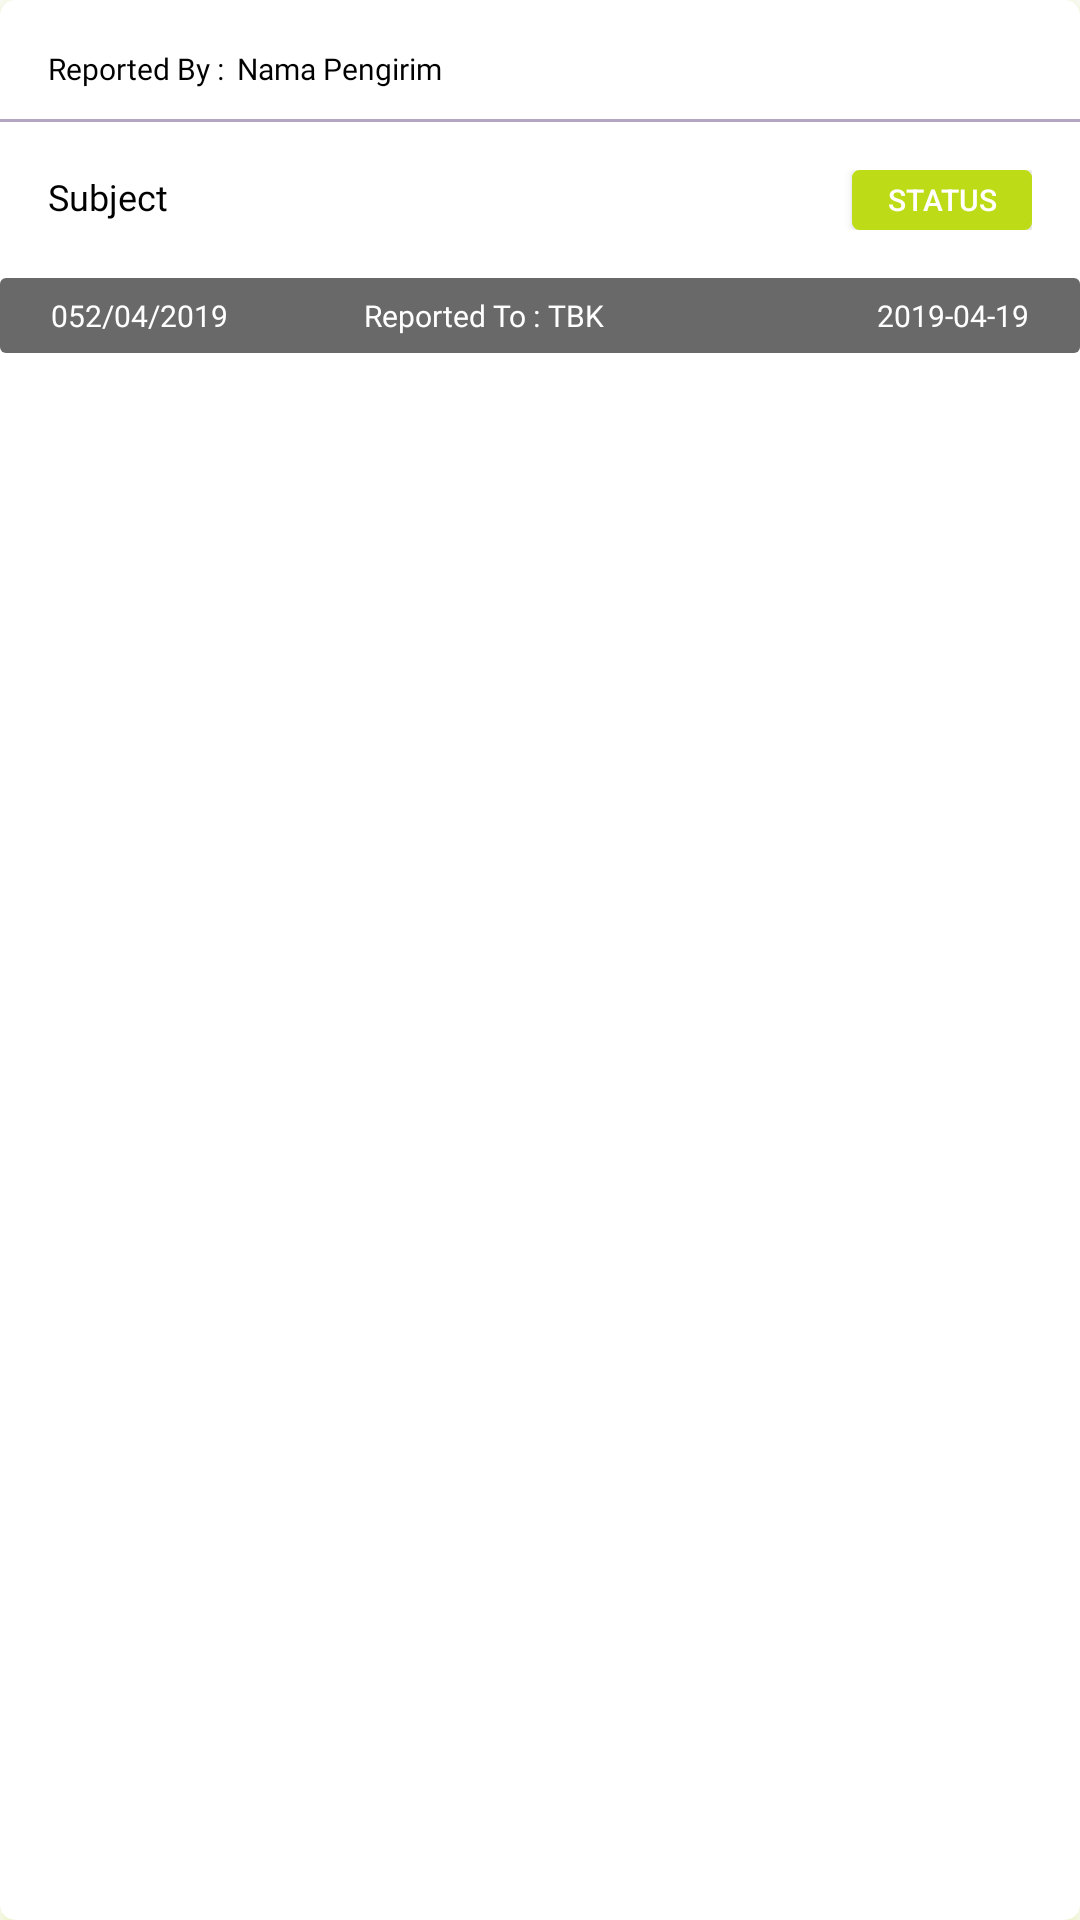

The Android layout XML behind this screen, and the referenced resources:
<!-- AndroidManifest.xml: application theme AppTheme -->
<!-- res/layout/activity_item_history.xml -->
<?xml version="1.0" encoding="utf-8"?>
<android.support.v7.widget.CardView xmlns:android="http://schemas.android.com/apk/res/android"
    xmlns:tools="http://schemas.android.com/tools"
    xmlns:app="http://schemas.android.com/apk/res-auto"
    android:orientation="vertical"
    android:background="@color/colorWhite"
    android:layout_width="match_parent"
    android:layout_height="wrap_content"
    android:layout_marginBottom="10dp"
    app:cardCornerRadius="5dp"
    android:outlineAmbientShadowColor="@color/colorPrimary"
    android:outlineSpotShadowColor="@color/secondaryColor"
    android:id="@+id/linearlayoutitem_h">

    <LinearLayout
        android:layout_width="match_parent"
        android:layout_height="wrap_content"
        android:orientation="vertical">

        <LinearLayout
            android:layout_width="match_parent"
            android:layout_height="wrap_content"
            android:layout_marginLeft="16dp"
            android:layout_marginTop="16dp"
            android:layout_marginBottom="10dp"
            android:background="@color/colorWhite"
            android:orientation="horizontal">

            <TextView
                android:layout_width="wrap_content"
                android:layout_height="wrap_content"
                android:fontFamily="@font/opensans_bold"

                android:text="Reported By : "
                android:textColor="#000000"
                android:textSize="10sp" />

            <TextView
                android:id="@+id/tv_nama_pengirim_h"
                android:layout_width="wrap_content"
                android:layout_height="wrap_content"

                android:layout_marginLeft="2dp"
                android:fontFamily="@font/opensans_bold"
                android:text="Nama Pengirim"
                android:textColor="#000000"
                android:textSize="10sp" />


        </LinearLayout>

        <View
            android:layout_width="match_parent"
            android:layout_height="1dp"
            android:background="@color/colorAccent"></View>

        <LinearLayout
            android:layout_width="match_parent"
            android:layout_height="wrap_content"
            android:layout_weight="1"
            android:orientation="horizontal"
            android:padding="16dp">

            <TextView
                android:id="@+id/tv_occ_subject_h"
                android:layout_width="wrap_content"
                android:layout_height="wrap_content"
                android:layout_marginRight="10dp"
                android:layout_weight="1"
                android:fontFamily="@font/opensans_bold"
                android:maxLines="1"
                android:text="Subject"
                android:textColor="#000000"
                android:textSize="12dp" />

            <Button
                android:id="@+id/bt_status_h"
                android:layout_width="60dp"
                android:layout_height="20dp"
                android:background="@drawable/rect_yellow"
                android:clickable="false"
                android:text="Status"
                android:textColor="@color/colorWhite"
                android:textSize="10sp" />
        </LinearLayout>

        <LinearLayout
            android:layout_width="match_parent"
            android:layout_height="wrap_content"
            android:orientation="vertical">

            <TextView
                android:visibility="gone"
                android:id="@+id/tv_occ_desc_s"
                android:layout_width="wrap_content"
                android:layout_height="wrap_content"
                android:layout_marginLeft="17dp"
                android:layout_marginTop="10dp"
                android:layout_marginBottom="20dp"
                android:fontFamily="@font/opensans_bold"
                android:maxLines="5"
                android:text="Desc"
                android:textColor="#000000"
                android:textSize="12dp" />

            <ImageView
                android:id="@+id/image_report_s"
                android:layout_width="100dp"
                android:layout_height="100dp"
                android:layout_alignParentStart="true"
                android:layout_alignParentLeft="true"
                android:layout_alignParentTop="true"
                android:layout_marginStart="0dp"
                android:layout_marginLeft="0dp"
                android:layout_marginTop="0dp"
                android:background="@drawable/ic_launcher_background"
                android:scaleType="centerCrop"
                android:visibility="gone" />


            <RelativeLayout
                android:gravity="center"
                android:id="@+id/relatif"
                android:layout_width="match_parent"
                android:layout_height="25dp"
                android:background="@drawable/rect_sshadow_black"
                android:orientation="vertical">

                <LinearLayout
                    android:layout_width="match_parent"
                    android:layout_height="wrap_content"
                    android:orientation="horizontal">

                    <TextView
                        android:id="@+id/tv_no_ior_h"
                        android:layout_width="wrap_content"
                        android:layout_height="wrap_content"
                        android:layout_weight="1"
                        android:fontFamily="@font/opensans_bold"
                        android:text="052/04/2019"
                        android:layout_marginLeft="16dp"
                        android:textColor="@color/colorWhite"
                        android:textSize="10sp" />

                    <LinearLayout
                        android:layout_width="wrap_content"
                        android:layout_height="wrap_content"
                        android:layout_weight="1"
                        android:layout_alignTop="@+id/relatif"
                        android:orientation="horizontal">

                        <TextView
                            android:layout_width="wrap_content"
                            android:layout_height="wrap_content"
                            android:fontFamily="@font/opensans_bold"
                            android:text="Reported To : "
                            android:textColor="@color/colorWhite"
                            android:textSize="10sp"/>

                        <TextView
                            android:id="@+id/tv_sendto_h"
                            android:layout_width="wrap_content"
                            android:layout_height="wrap_content"
                            android:fontFamily="@font/opensans_bold"
                            android:text="TBK"
                            android:textColor="@color/colorWhite"
                            android:textSize="10sp"/>

                    </LinearLayout>

                    <TextView
                        android:id="@+id/tv_tgl_occ_h"
                        android:layout_width="wrap_content"
                        android:layout_height="wrap_content"
                        android:layout_weight="1"
                        android:fontFamily="@font/opensans_bold"
                        android:text="2019-04-19"
                        android:gravity="right"
                        android:layout_marginRight="16dp"
                        android:textColor="@color/colorWhite"
                        android:textSize="10sp" />

                </LinearLayout>

            </RelativeLayout>


        </LinearLayout>


    </LinearLayout>

</android.support.v7.widget.CardView>
<!-- resources referenced by this layout -->
<resources>
  <color name="colorAccent">#b3a4c2</color>
  <color name="colorPrimary">#11335c</color>
  <color name="colorWhite">#fff</color>
  <color name="secondaryColor">#bddc17</color>
  <!-- drawable rect_sshadow_black (drawable) -->
  <?xml version="1.0" encoding="utf-8"?>
  <selector xmlns:android="http://schemas.android.com/apk/res/android">
      <item android:state_pressed="false">
          <shape >
  
              <padding android:left="1dp"
                  android:top="1dp"
                  android:right="1dp"
                  android:bottom="1dp" />
              <corners android:radius="2dp" />
              <solid android:color="#96000000"/>
  
  
          </shape>
      </item>
      <item android:state_pressed="true">
          <shape >
              <stroke android:width="1dp" android:color="#67bddc19" />
              <padding android:left="1dp"
                  android:top="1dp"
                  android:right="1dp"
                  android:bottom="1dp" />
              <corners android:radius="2dp" />
              <solid android:color="#6ebddc19" />
  
          </shape>
      </item>
  </selector>
  <!-- drawable rect_yellow (drawable) -->
  <?xml version="1.0" encoding="utf-8"?>
  <selector xmlns:android="http://schemas.android.com/apk/res/android">
      <item android:state_pressed="false">
          <shape >
              <stroke android:width="1dp" android:color="@color/secondaryColor" />
              <padding android:left="1dp"
                  android:top="1dp"
                  android:right="1dp"
                  android:bottom="1dp" />
              <corners android:radius="2dp" />
              <solid android:color="@color/secondaryColor"/>
  
  
          </shape>
      </item>
      <item android:state_pressed="true">
          <shape >
              <stroke android:width="1dp" android:color="#67bddc19" />
              <padding android:left="1dp"
                  android:top="1dp"
                  android:right="1dp"
                  android:bottom="1dp" />
              <corners android:radius="2dp" />
              <solid android:color="#6ebddc19" />
  
          </shape>
      </item>
  </selector>
  <style name="AppTheme" parent="Theme.AppCompat.Light.NoActionBar">
          
          <item name="colorPrimary">@color/colorPrimary</item>
          <item name="colorPrimaryDark">@color/colorPrimaryDark</item>
          <item name="colorAccent">@color/colorAccent</item>
      </style>
  <color name="colorPrimaryDark">#000c32</color>
</resources>
